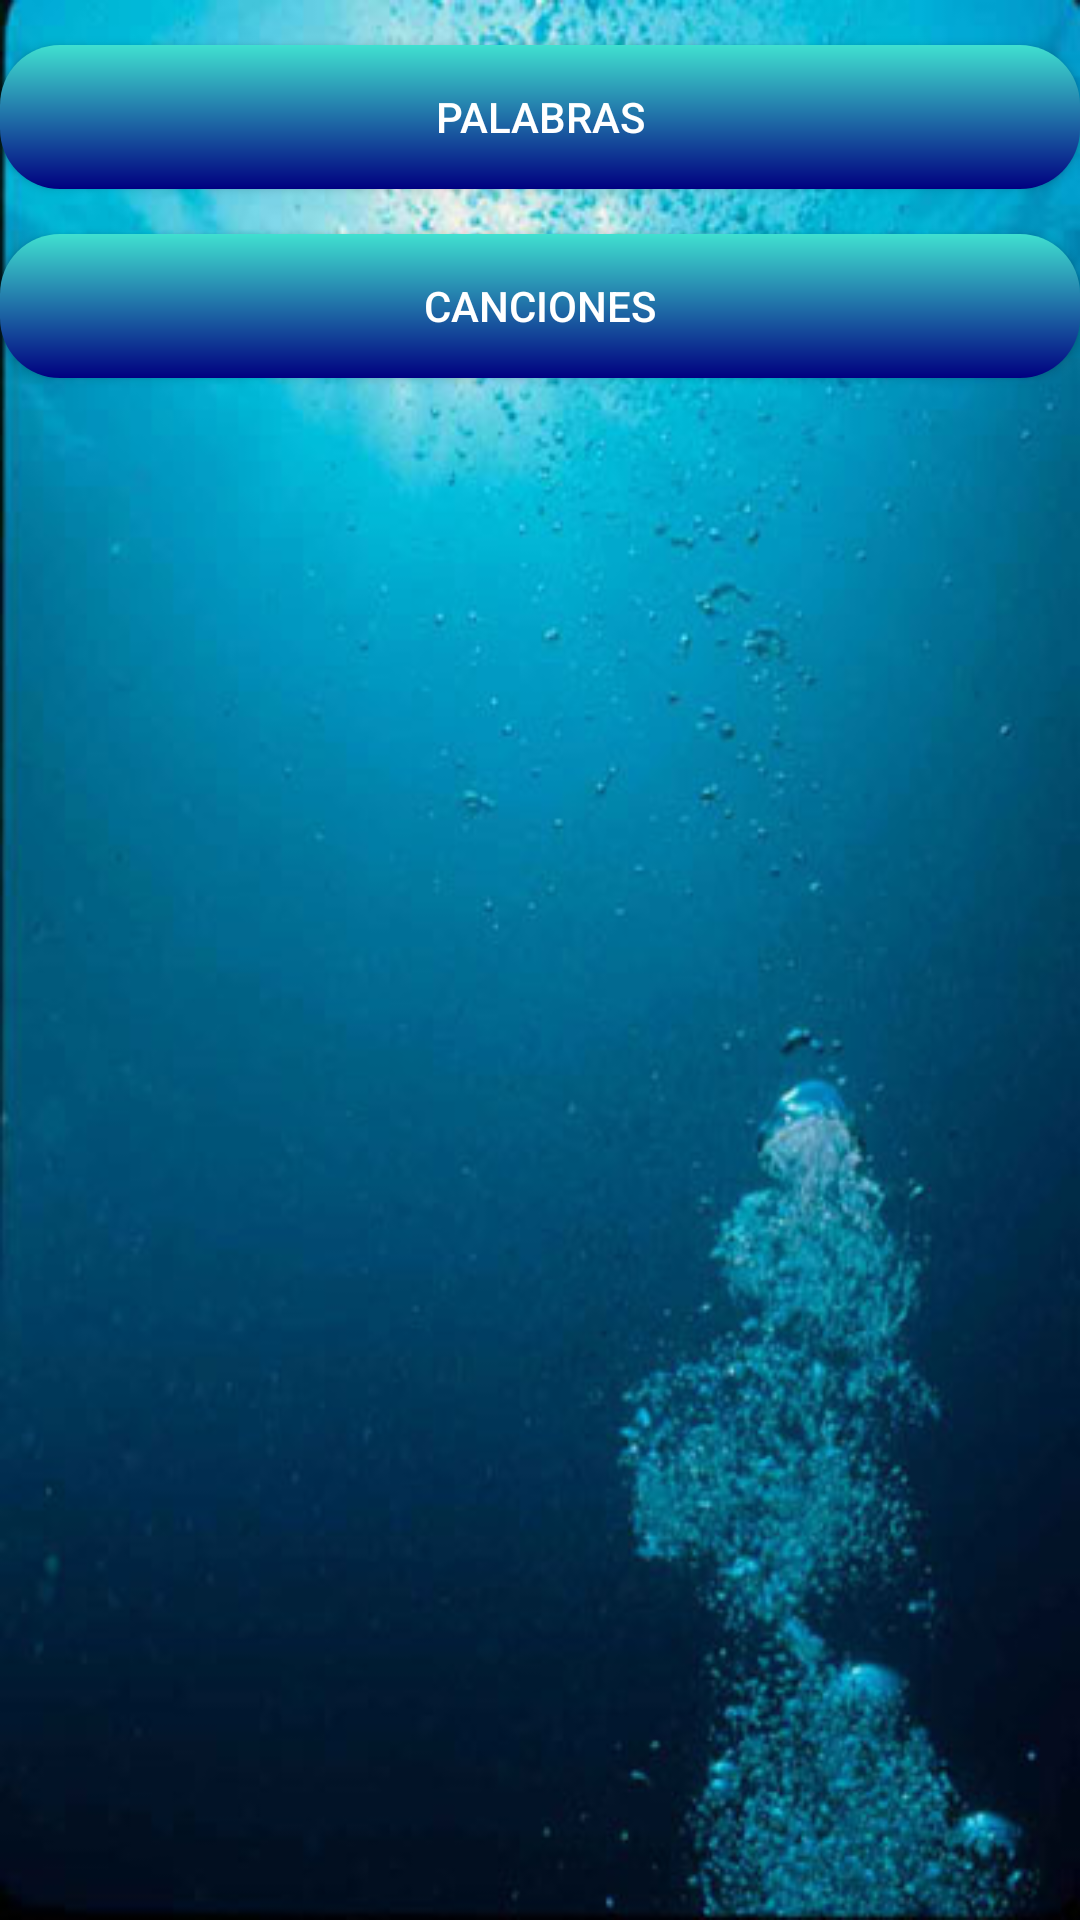

This screen was rendered from an Android layout file. Write that file and the resources it references.
<!-- AndroidManifest.xml: application theme AppTheme -->
<!-- res/layout/content_hablando.xml -->
<?xml version="1.0" encoding="utf-8"?>
<LinearLayout xmlns:android="http://schemas.android.com/apk/res/android"
    xmlns:app="http://schemas.android.com/apk/res-auto"
    xmlns:tools="http://schemas.android.com/tools"
    android:layout_width="match_parent"
    android:layout_height="match_parent"
    android:orientation="vertical"
    android:background="@drawable/fondo">

    <Button
        android:layout_width="match_parent"
        android:layout_height="wrap_content"
        android:text="Palabras"
        android:textColor="@color/white"
        android:onClick="palabras"
        android:background="@drawable/boton_plantilla"
        android:layout_marginTop="15dp"/>

    <Button
        android:layout_width="match_parent"
        android:layout_height="wrap_content"
        android:text="Canciones"
        android:textColor="@color/white"
        android:onClick="canciones"
        android:background="@drawable/boton_plantilla"
        android:layout_marginTop="15dp"/>


</LinearLayout>
<!-- resources referenced by this layout -->
<resources>
  <!-- drawable boton_plantilla (drawable) -->
  <?xml version="1.0" encoding="utf-8"?>
  <shape xmlns:android="http://schemas.android.com/apk/res/android"
      android:shape="rectangle">
      <gradient
          android:startColor="#40E0D0"
          android:endColor="#000080"
          android:angle="270" />
      <corners android:radius="20dp" />
  </shape>
  <!-- drawable fondo: jpg bitmap (drawable, 37892 bytes) -->
  <style name="AppTheme" parent="Theme.AppCompat.Light.DarkActionBar">
          
          <item name="colorPrimary">@color/colorPrimary</item>
          <item name="colorPrimaryDark">@color/colorPrimaryDark</item>
          <item name="colorAccent">@color/colorAccent</item>
      </style>
  <color name="colorPrimary">#3F51B5</color>
  <color name="colorPrimaryDark">#303F9F</color>
  <color name="colorAccent">#FF4081</color>
  <!-- not gathered from this repository: default colours our renderer supplied (Android Studio template values) -->
  <color name="white">#FFFFFFFF</color>
</resources>
